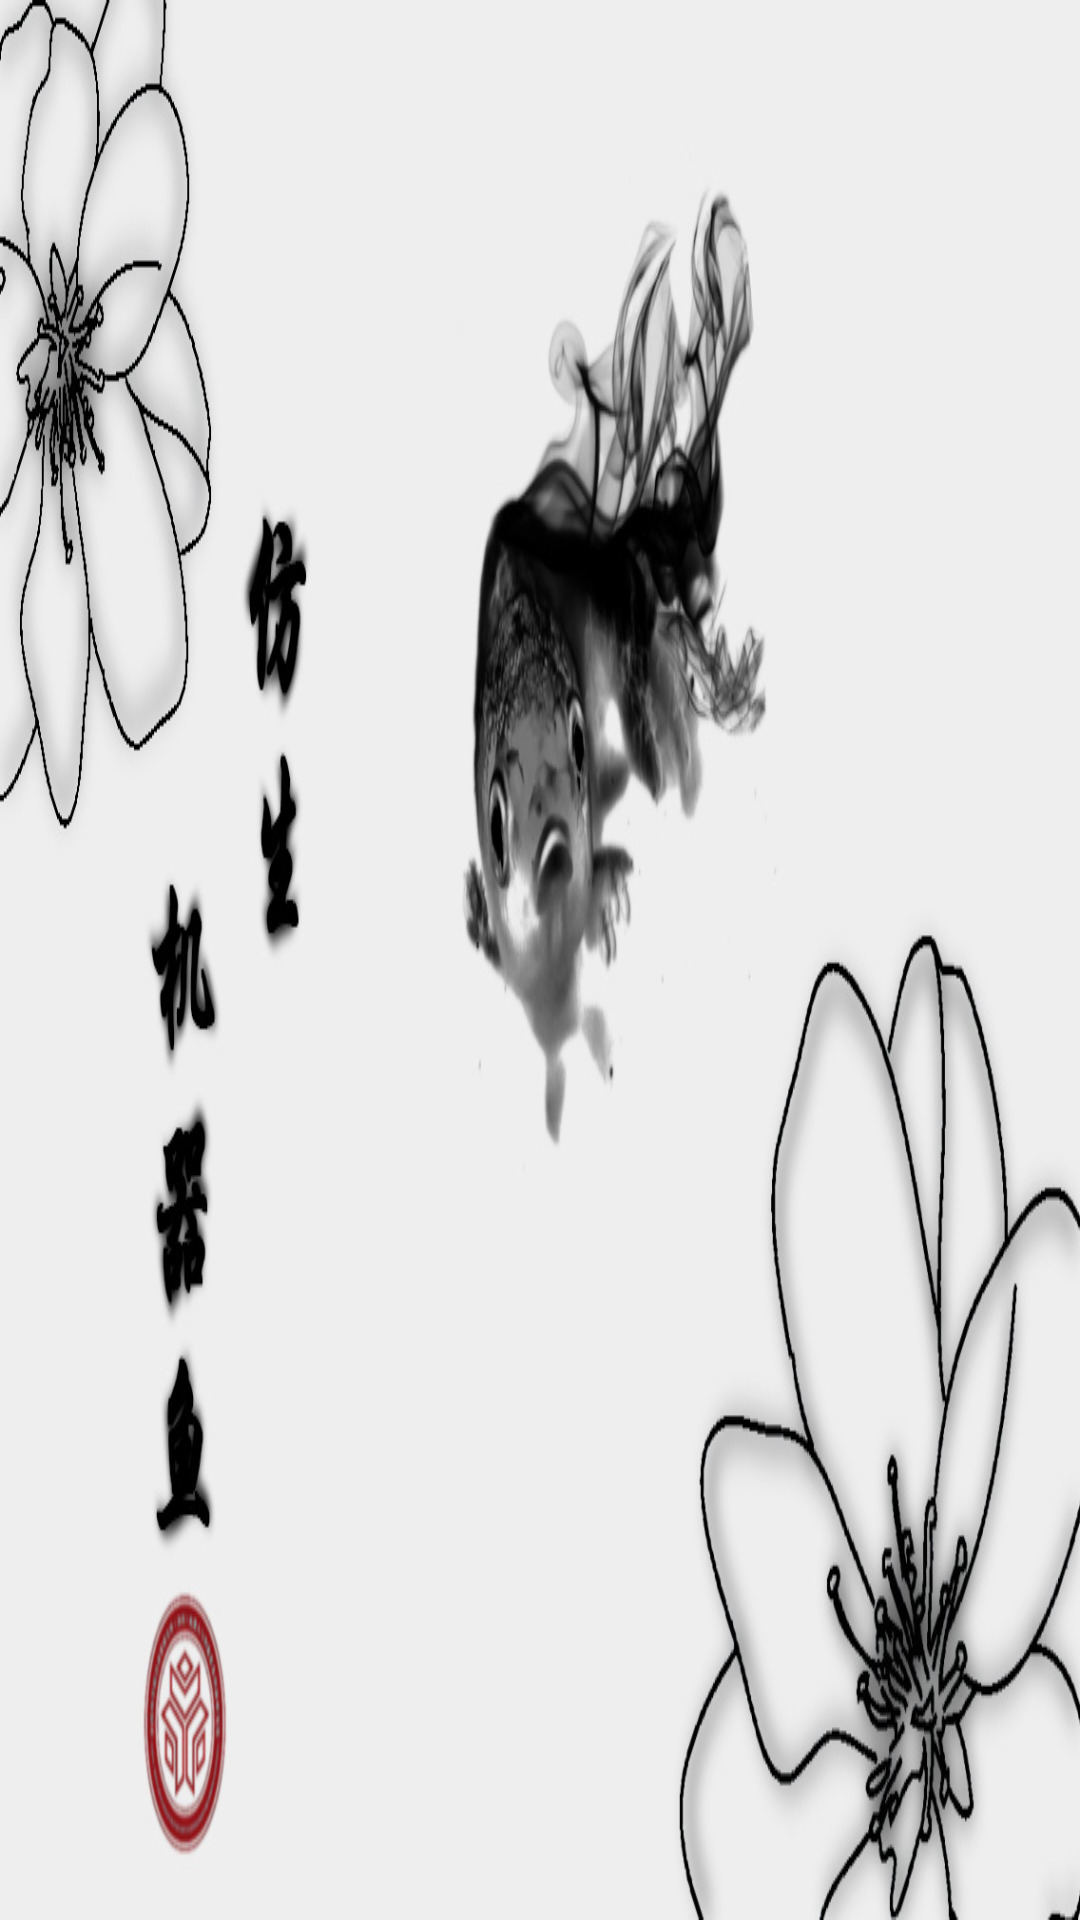

Write the Android layout XML for this screen, with the resource values it uses.
<!-- AndroidManifest.xml: activity theme AppTheme.NoActionBar -->
<!-- res/layout/activity_splash.xml -->
<?xml version="1.0" encoding="utf-8"?>
<RelativeLayout xmlns:android="http://schemas.android.com/apk/res/android"
    xmlns:tools="http://schemas.android.com/tools"
    android:layout_width="match_parent"
    android:layout_height="match_parent"
    tools:context="com.lyyjy.zdhyjs.bluetoothfish.SplashActivity"
    android:background="@mipmap/launch">

    
        
        
        
        
        

</RelativeLayout>
<!-- resources referenced by this layout -->
<resources>
  <!-- mipmap launch: jpg bitmap (mipmap-xhdpi, 128164 bytes) -->
  <style name="AppTheme.NoActionBar">
          <item name="windowActionBar">false</item>
          <item name="windowNoTitle">true</item>
      </style>
</resources>
